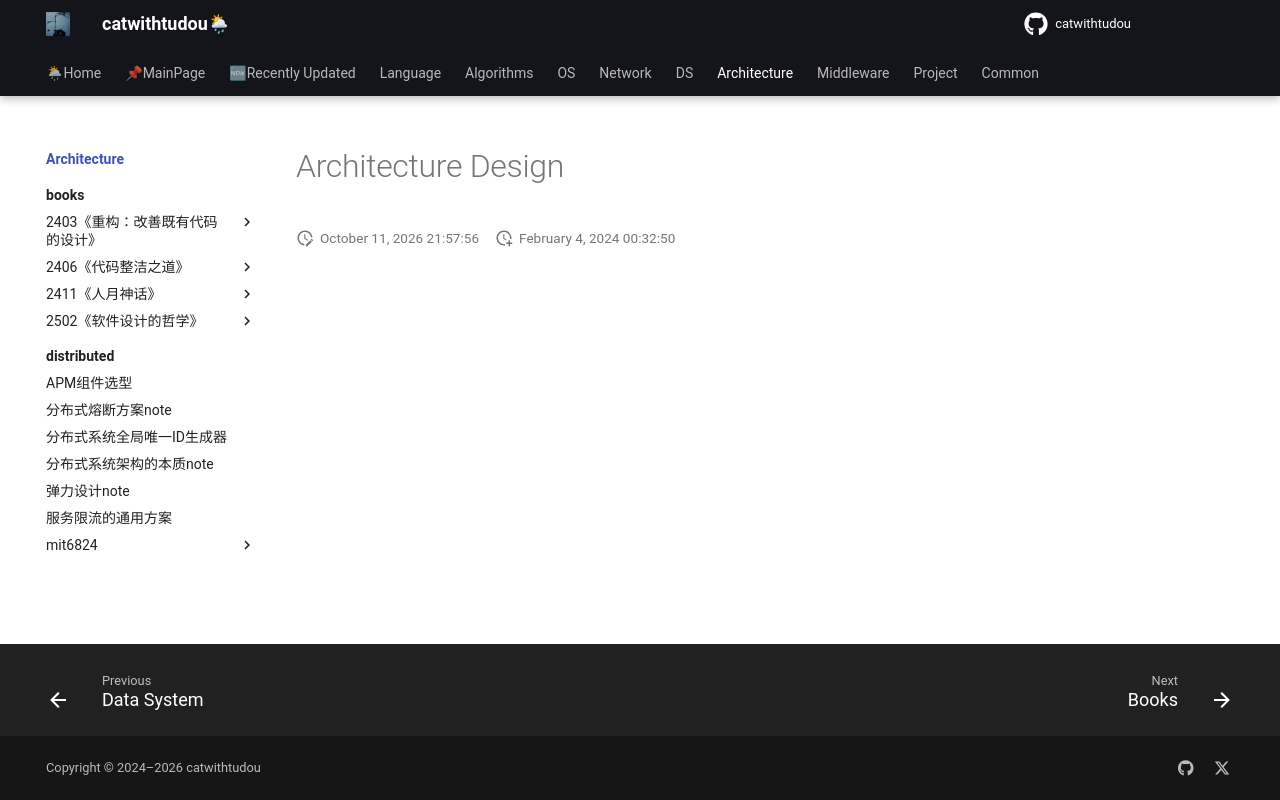

repository: catwithtudou/new_blog · page: architecture/index.html · generator: mkdocs

# Architecture Design
